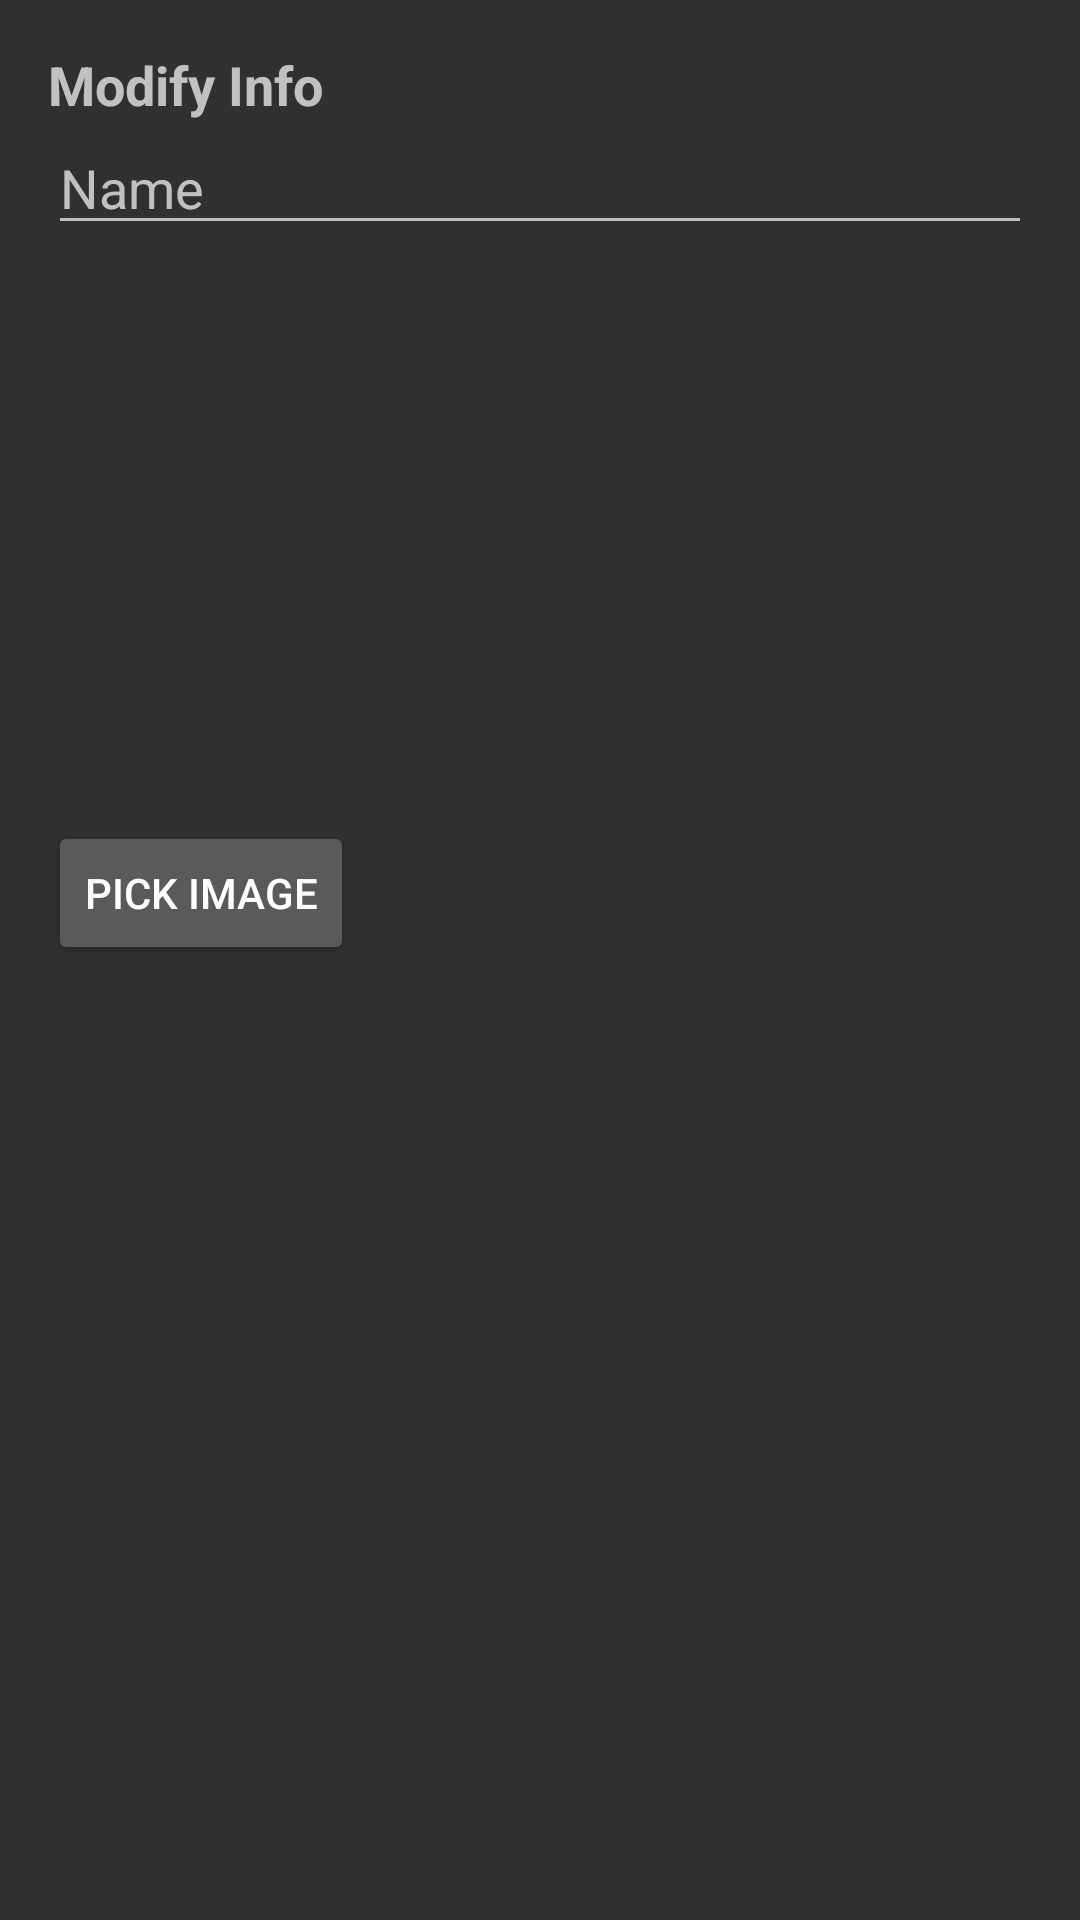

Write the Android layout XML for this screen, with the resource values it uses.
<!-- AndroidManifest.xml: application theme Theme.AppCompat -->
<!-- res/layout/modify_dialog.xml -->
<?xml version="1.0" encoding="utf-8"?>
<LinearLayout xmlns:android="http://schemas.android.com/apk/res/android"
    android:layout_width="match_parent"
    android:layout_height="wrap_content"
    android:orientation="vertical"
    android:padding="16dp">

    <TextView
        android:layout_width="match_parent"
        android:layout_height="wrap_content"
        android:text="Modify Info"
        android:textSize="18sp"
        android:textStyle="bold" />

    <EditText
        android:id="@+id/editTextName"
        android:layout_width="match_parent"
        android:layout_height="wrap_content"
        android:hint="Name" />

    <ImageView
        android:id="@+id/imageView"
        android:layout_width="192dp"
        android:layout_height="192dp"
        android:scaleType="centerCrop"
        android:src="@drawable/pick_image" />

    <Button
        android:id="@+id/buttonPickImage"
        android:layout_width="wrap_content"
        android:layout_height="wrap_content"
        android:text="@string/btn_pick_image" />

</LinearLayout>
<!-- resources referenced by this layout -->
<resources>
  <string name="btn_pick_image">Pick Image</string>
</resources>
